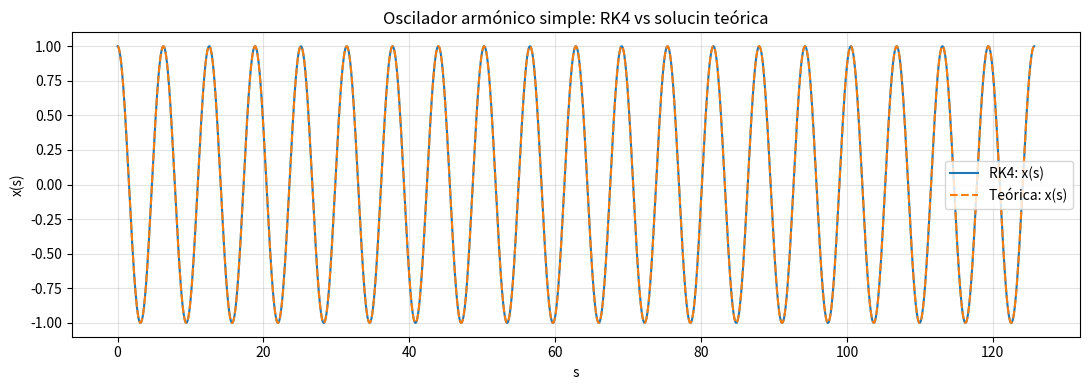
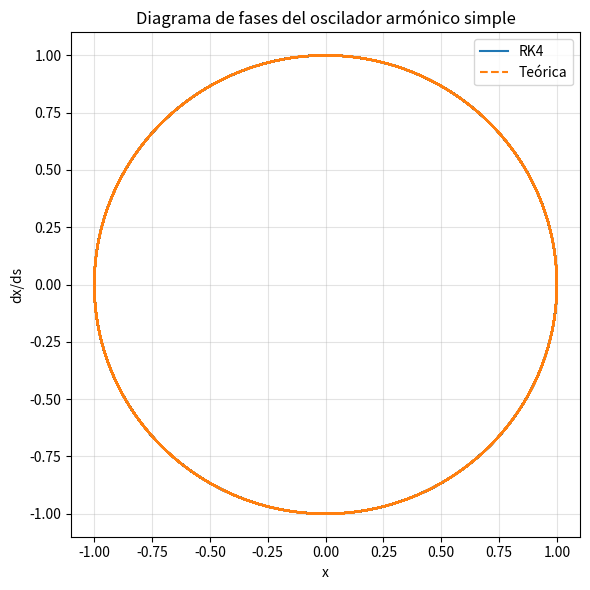

Write Python code to recreate these figures, in order.

import numpy as np
import matplotlib.pyplot as plt


class OAsimple:
    def __init__(self, omega):
        self.omega = float(omega)

    def __call__(self, s, y):
        x, v = y
        return np.array([v, -(self.omega**2) * x])


def rk4(modelo_edo, y0, s_vector, ds):
    
    n_puntos = len(s_vector)
    y = np.zeros((2, n_puntos), dtype=float)
    y[:, 0] = y0

    for i in range(n_puntos - 1):
        s_i = s_vector[i]
        estado_act = y[:, i]

        k1= modelo_edo(s_i, estado_act)
        k2= modelo_edo(s_i + 1/2* ds, estado_act + 1/2 * ds *k1)
        k3 = modelo_edo(s_i + 1/2* ds, estado_act + 1/2* ds * k2)
        k4= modelo_edo(s_i + ds, estado_act + ds * k3)

        y[:, i + 1]= estado_act + (ds /6) * (k1 + 2 *k2 + 2 *k3 + k4)

    return y



#Defino la matriz solución como funciók de python
def matrizflujo(omega, s):
    #Sol teórica de la edc x''(s) + omega^2x(s)= 0
    return np.array(
        [[np.cos(omega * s), np.sin(omega* s)/ omega],
        [-omega* np.sin(omega* s), np.cos(omega* s)],
        ]
    )


#Se va aplicando la matriz de flujo para la obtención de soluciones
def solteorica(omega, y0, s_vector):
    y_teorica = np.zeros((2, len(s_vector)), dtype=float)
    for i, s in enumerate(s_vector):
        y_teorica[:, i] = matrizflujo(omega,s)@ y0
    return y_teorica


#Parácmetros
omega= 1
x0 =1
dxds_0= 0
y0 = np.array([x0, dxds_0], dtype=float)

ds = 1e-3
s_end = 20 * (2*np.pi / omega)
s_vector = np.arange(0.0, s_end + ds, ds)



# Modelo y solución
modelo = OAsimple(omega=omega)
y_rk4 = rk4(modelo, y0, s_vector, ds) #solución via RK4
y_teorica = solteorica(omega, y0, s_vector) #sol. teórica


error_max = np.max(np.abs(y_rk4- y_teorica))
print(f"Errorl abs. máximo RK4 vs solución teórica: {error_max:.6e}")


#Solución
plt.figure(figsize=(11, 4))
plt.plot(s_vector, y_rk4[0, :], label="RK4: x(s)", color="tab:blue")
plt.plot(s_vector, y_teorica[0, :], "--", label="Teórica: x(s)", color="tab:orange")
plt.title("Oscilador armónico simple: RK4 vs solucin teórica")
plt.xlabel("s")
plt.ylabel("x(s)")
plt.grid(True, alpha=0.35)
plt.legend()
plt.tight_layout()

#FASES
plt.figure(figsize=(6, 6))
plt.plot(y_rk4[0, :], y_rk4[1, :], label="RK4")
plt.plot(y_teorica[0, :], y_teorica[1, :], "--", label="Teórica")
plt.title("Diagrama de fases del oscilador armónico simple")
plt.xlabel("x")
plt.ylabel("dx/ds")
plt.grid(True, alpha=0.35)
plt.legend()
plt.tight_layout()
plt.show()
